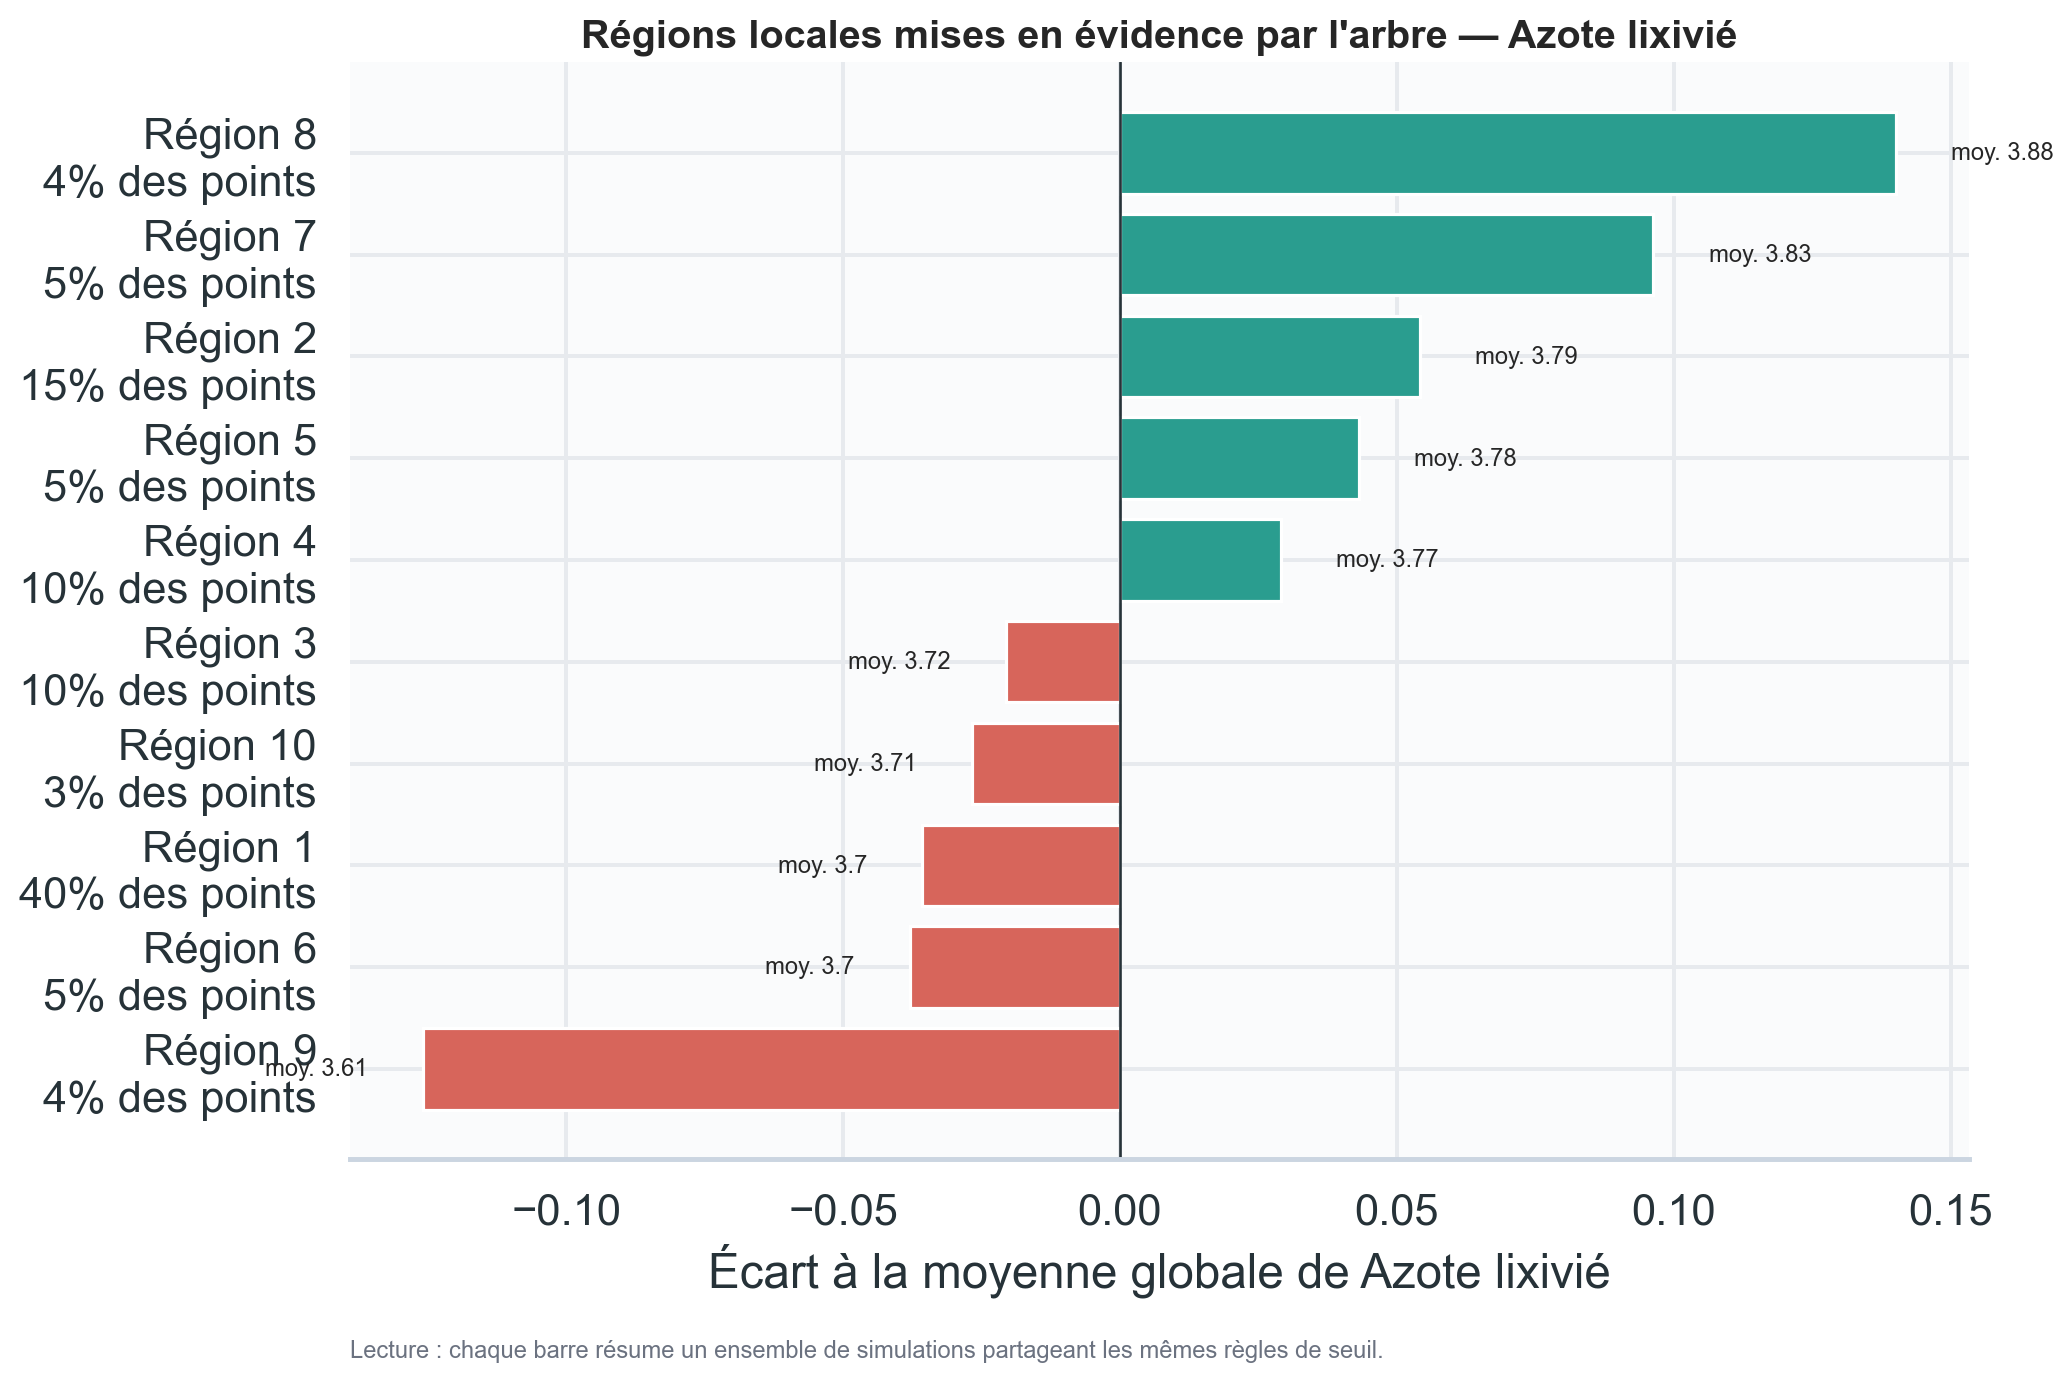

The data file committed next to this chart (first rows):
region, leaf_id, n, part_des_points, moyenne_observee, prediction_moyenne, ecart_a_la_moyenne, regles
Région 8, 18, 381, 0.0381, 3.877, 3.895, 0.1401, Jours_av_PREPA > 5.036 ; n_ferti est 0.0…
Région 9, 3, 363, 0.0363, 3.612, 3.554, -0.1258, Jours_av_PREPA ≤ 5.036 ; Jours_op_recolt…
Région 7, 14, 497, 0.0497, 3.834, 3.818, 0.09634, Jours_av_PREPA > 5.036 ; n_ferti est 0.0…
Région 2, 8, 1510, 0.151, 3.791, 3.807, 0.05415, Jours_av_PREPA > 5.036 ; n_ferti n'est p…
Région 5, 11, 535, 0.0535, 3.78, 3.802, 0.0431, Jours_av_PREPA > 5.036 ; n_ferti n'est p…
Région 6, 15, 497, 0.0497, 3.699, 3.69, -0.038, Jours_av_PREPA > 5.036 ; n_ferti est 0.0…
Région 1, 10, 3981, 0.3981, 3.702, 3.694, -0.03567, Jours_av_PREPA > 5.036 ; n_ferti n'est p…
Région 4, 17, 972, 0.0972, 3.766, 3.783, 0.02908, Jours_av_PREPA > 5.036 ; n_ferti est 0.0…
Région 10, 2, 290, 0.029, 3.711, 3.713, -0.0267, Jours_av_PREPA ≤ 5.036 ; Jours_op_recolt…
Région 3, 7, 974, 0.0974, 3.717, 3.703, -0.0206, Jours_av_PREPA > 5.036 ; n_ferti n'est p…
